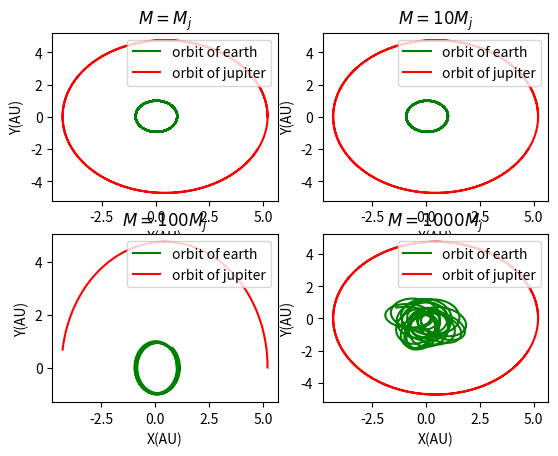

Write the Python code that produced this figure.
import numpy as np
import matplotlib.pyplot as plt
import math
def tra(a,tt):
    aa=4*math.pi**2
    x1=[]
    y1=[]
    vx1=[]
    vy1=[]
    x2=[]
    y2=[]
    vx2=[]
    vy2=[]
    a1=a*0.001
    b1=0.3*0.001**2
    x1.append(1.0)
    y1.append(0)
    x2.append(5.2)
    y2.append(0)
    e1=0.017
    e2=0.048
    v11=2*math.pi*math.sqrt((1-e1)/(1+e1))
    v22=2*math.pi*math.sqrt((1-e2)/(5.2*(1+e2)))
    vx1.append(0)
    vy1.append(v11)
    vx2.append(0)
    vy2.append(v22)
    tau=0.01
    for i in range(tt):
      x1.append(x1[-1]+vx1[-1]*tau)
      y1.append(y1[-1]+vy1[-1]*tau)
      x2.append(x2[-1]+vx2[-1]*tau)
      y2.append(y2[-1]+vy2[-1]*tau)
      r1=math.sqrt((x1[-1])**2+(y1[-1])**2)
      r2=math.sqrt((x2[-1])**2+(y2[-1])**2)
      r12=math.sqrt((x1[-1]-x2[-1])**2+(y1[-1]-y2[-1])**2)
      vx1.append(vx1[-1]-(aa*(x1[-1])*(1/r1**3)-aa*a1*(x1[-1]-x2[-1])/r12**3)*tau)
      vy1.append(vy1[-1]-(aa*(y1[-1])*(1/r1**3)-aa*a1*(y1[-1]-y2[-1])/r12**3)*tau)
      vx2.append(vx2[-1]-(aa*(x2[-1])*(1/r2**3)-aa*b1*(x2[-1]-x1[-1])/r12**3)*tau)
      vy2.append(vy2[-1]-(aa*(y2[-1])*(1/r2**3)-aa*b1*(y1[-1]-y2[-1])/r12**3)*tau)
    return x1,y1,x2,y2
    
    
ax1=plt.subplot(221)
ax2=plt.subplot(222)
ax3=plt.subplot(223)
ax4=plt.subplot(224)
plt.sca(ax1)
a,b,c,d=tra(1,2000)
plt.plot(a,b,color='green',label='orbit of earth')
plt.plot(c,d,color='red',label='orbit of jupiter')
plt.legend(loc='upper right')
plt.xlabel('X(AU)')
plt.ylabel('Y(AU)')
plt.title(r'$M=M_j$')
plt.sca(ax2)
a,b,c,d=tra(10,2000)
plt.plot(a,b,color='green',label='orbit of earth')
plt.plot(c,d,color='red',label='orbit of jupiter')
plt.legend(loc='upper right')
plt.xlabel('X(AU)')
plt.ylabel('Y(AU)')
plt.title(r'$M=10M_j$')
plt.sca(ax3)
a,b,c,d=tra(100,500)
plt.plot(a,b,color='green',label='orbit of earth')
plt.plot(c,d,color='red',label='orbit of jupiter')
plt.legend(loc='upper right')
plt.xlabel('X(AU)')
plt.ylabel('Y(AU)')
plt.title(r'$M=100M_j$')
plt.sca(ax4)
a,b,c,d=tra(1000,2000)
plt.plot(a,b,color='green',label='orbit of earth')
plt.plot(c,d,color='red',label='orbit of jupiter')
plt.legend(loc='upper right')
plt.xlabel('X(AU)')
plt.ylabel('Y(AU)')
plt.title(r'$M=1000M_j$')

plt.show()
